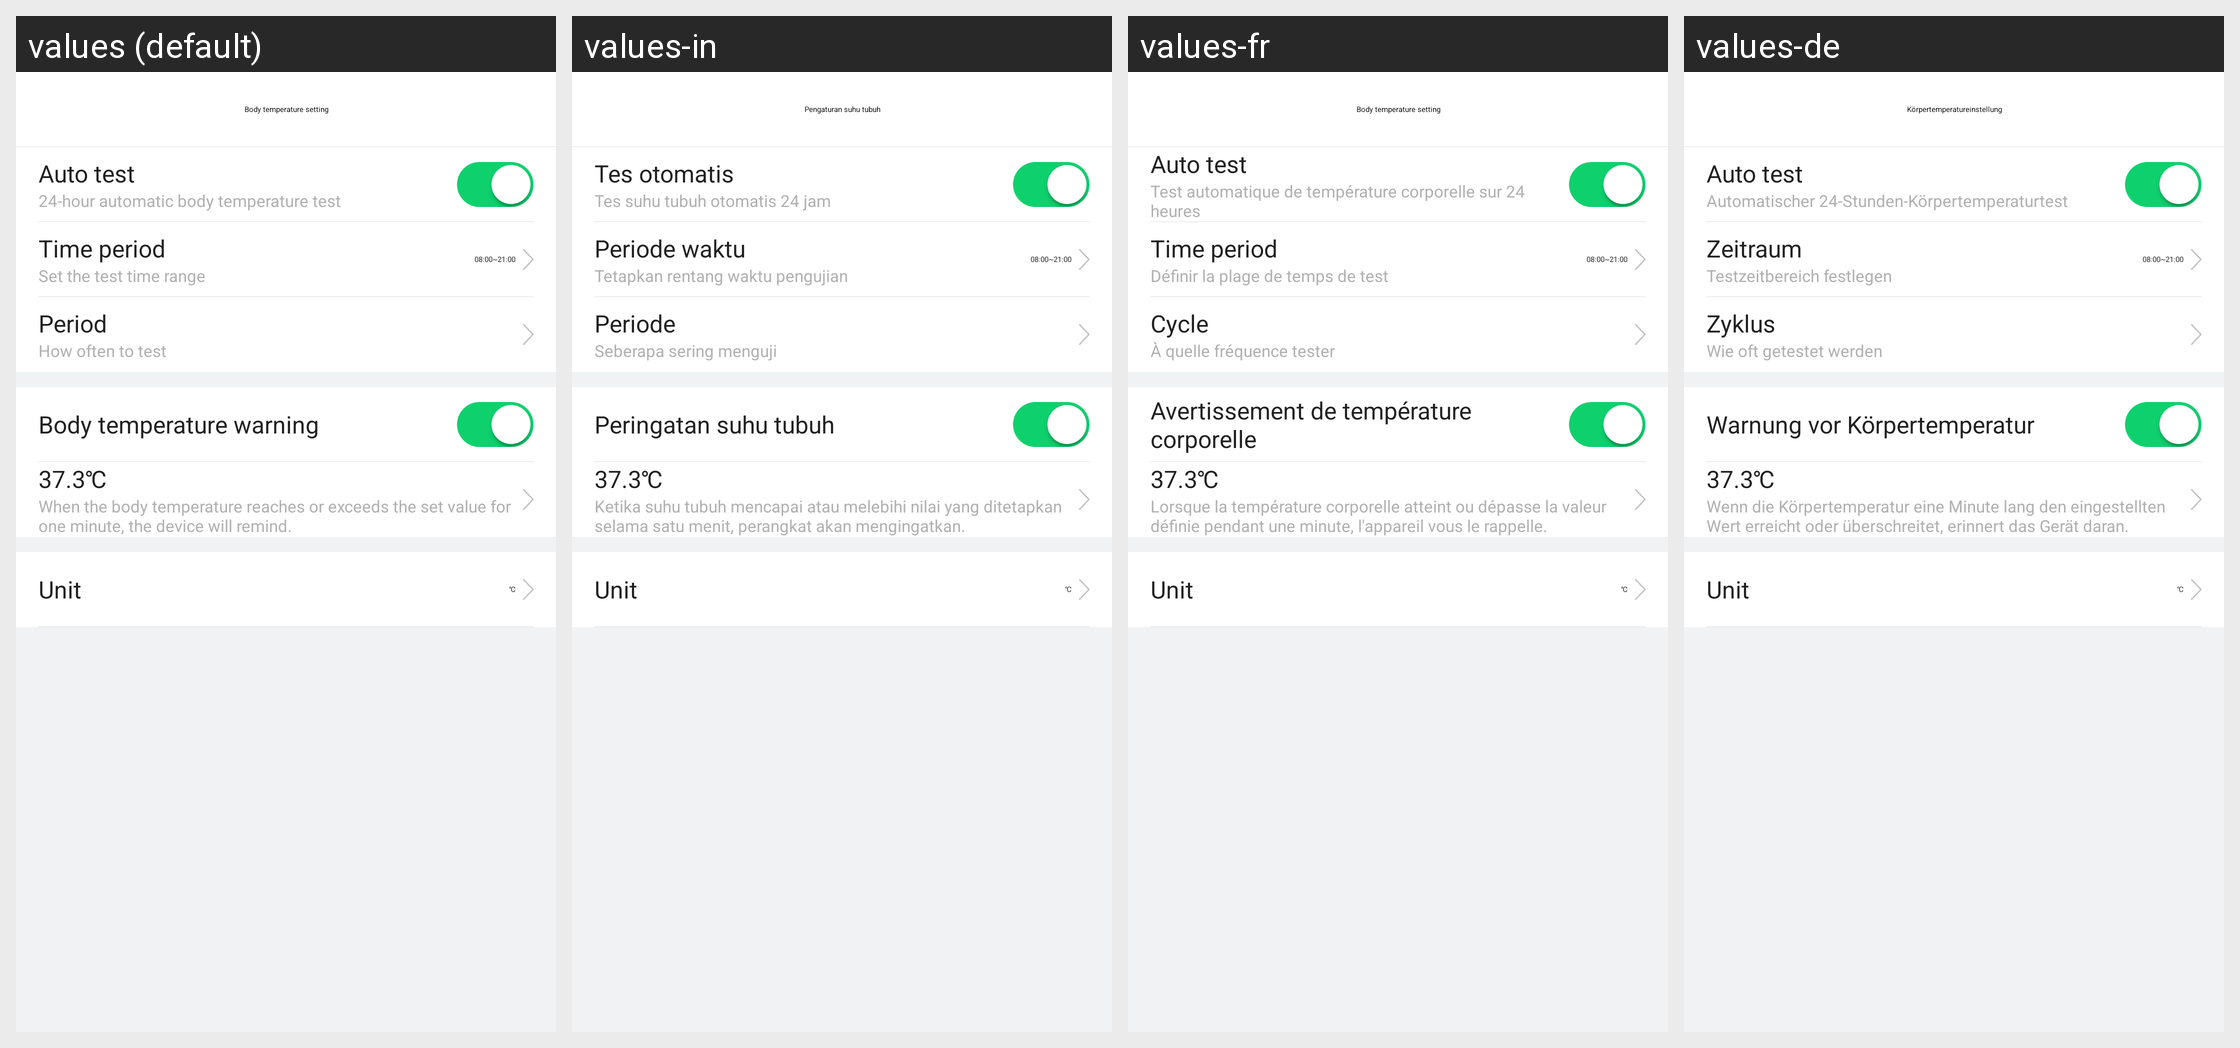

For this localized Android screen grid, give each drawn string resource with its value in every locale shown.
Android screen res/layout/activity_temperature_setting.xml rendered under 4 locales, left to right: values (default), values-in, values-fr, values-de. Device: Nexus 5 (rendered at 1080×1920; each locale shown at half size, 540×960, under a caption strip naming it); theme AppTheme.
Other locales in the repository, not shown: values-af, values-am, values-ar, values-az, values-be, values-bg, values-bn, values-bs, values-ca, values-cs, values-da, values-el, values-en-rGB, values-es, values-es-rUS, values-et, values-eu, values-fa, values-fi, values-fr-rCA, values-gl, values-gu, values-hi, values-hi-rIN, values-hr, values-hu, values-hy, values-is, values-it, values-iw, values-ja, values-ka, values-kk, values-km, values-kn, values-ko, values-ky, values-lo, values-lt, values-lv, values-mk, values-ml, values-mn, values-mr, values-ms, values-my, values-nb, values-ne, values-nl, values-pa, values-pl, values-pt, values-pt-rPT, values-ro, values-ru, values-si, values-sk, values-sl, values-sq, values-sr, values-sv, values-sw, values-ta, values-te, values-th, values-tl, values-tr, values-uk, values-ur, values-uz, values-vi, values-zh-rCN, values-zh-rHK, values-zh-rMO, values-zh-rTW, values-zu.
Strings drawn on this screen, with the default value and each locale's value (text and hints the layout hard-codes, and strings that could not be matched under every locale, appear in the picture but are not listed):

body_temperature_setting
  values: Body temperature setting
  values-in: Pengaturan suhu tubuh
  values-fr: Body temperature setting
  values-de: Körpertemperatureinstellung

auto_test
  values: Auto test
  values-in: Tes otomatis
  values-fr: Auto test
  values-de: Auto test

auto_test_des24
  values: 24-hour automatic body temperature test
  values-in: Tes suhu tubuh otomatis 24 jam
  values-fr: Test automatique de température corporelle sur 24 heures
  values-de: Automatischer 24-Stunden-Körpertemperaturtest

time_period
  values: Time period
  values-in: Periode waktu
  values-fr: Time period
  values-de: Zeitraum

time_period_range
  values: Set the test time range
  values-in: Tetapkan rentang waktu pengujian
  values-fr: Définir la plage de temps de test
  values-de: Testzeitbereich festlegen

train_cycle
  values: Period
  values-in: Periode
  values-fr: Cycle
  values-de: Zyklus

temperature_cycle_des
  values: How often to test
  values-in: Seberapa sering menguji
  values-fr: À quelle fréquence tester
  values-de: Wie oft getestet werden

body_temperature_high_alarm
  values: Body temperature warning
  values-in: Peringatan suhu tubuh
  values-fr: Avertissement de température corporelle
  values-de: Warnung vor Körpertemperatur

body_temperature_high_alarm_des
  values: When the body temperature reaches or exceeds the set value for one minute, the device will remind.
  values-in: Ketika suhu tubuh mencapai atau melebihi nilai yang ditetapkan selama satu menit, perangkat akan mengingatkan.
  values-fr: Lorsque la température corporelle atteint ou dépasse la valeur définie pendant une minute, l'appareil vous le rappelle.
  values-de: Wenn die Körpertemperatur eine Minute lang den eingestellten Wert erreicht oder überschreitet, erinnert das Gerät daran.

celsius_unit
  values: ℃
  values-in: ℃  [not translated; the default value is used]
  values-fr: ℃  [not translated; the default value is used]
  values-de: ℃  [not translated; the default value is used]

unit
  values: Unit
  values-in: Unit
  values-fr: Unit
  values-de: Unit
